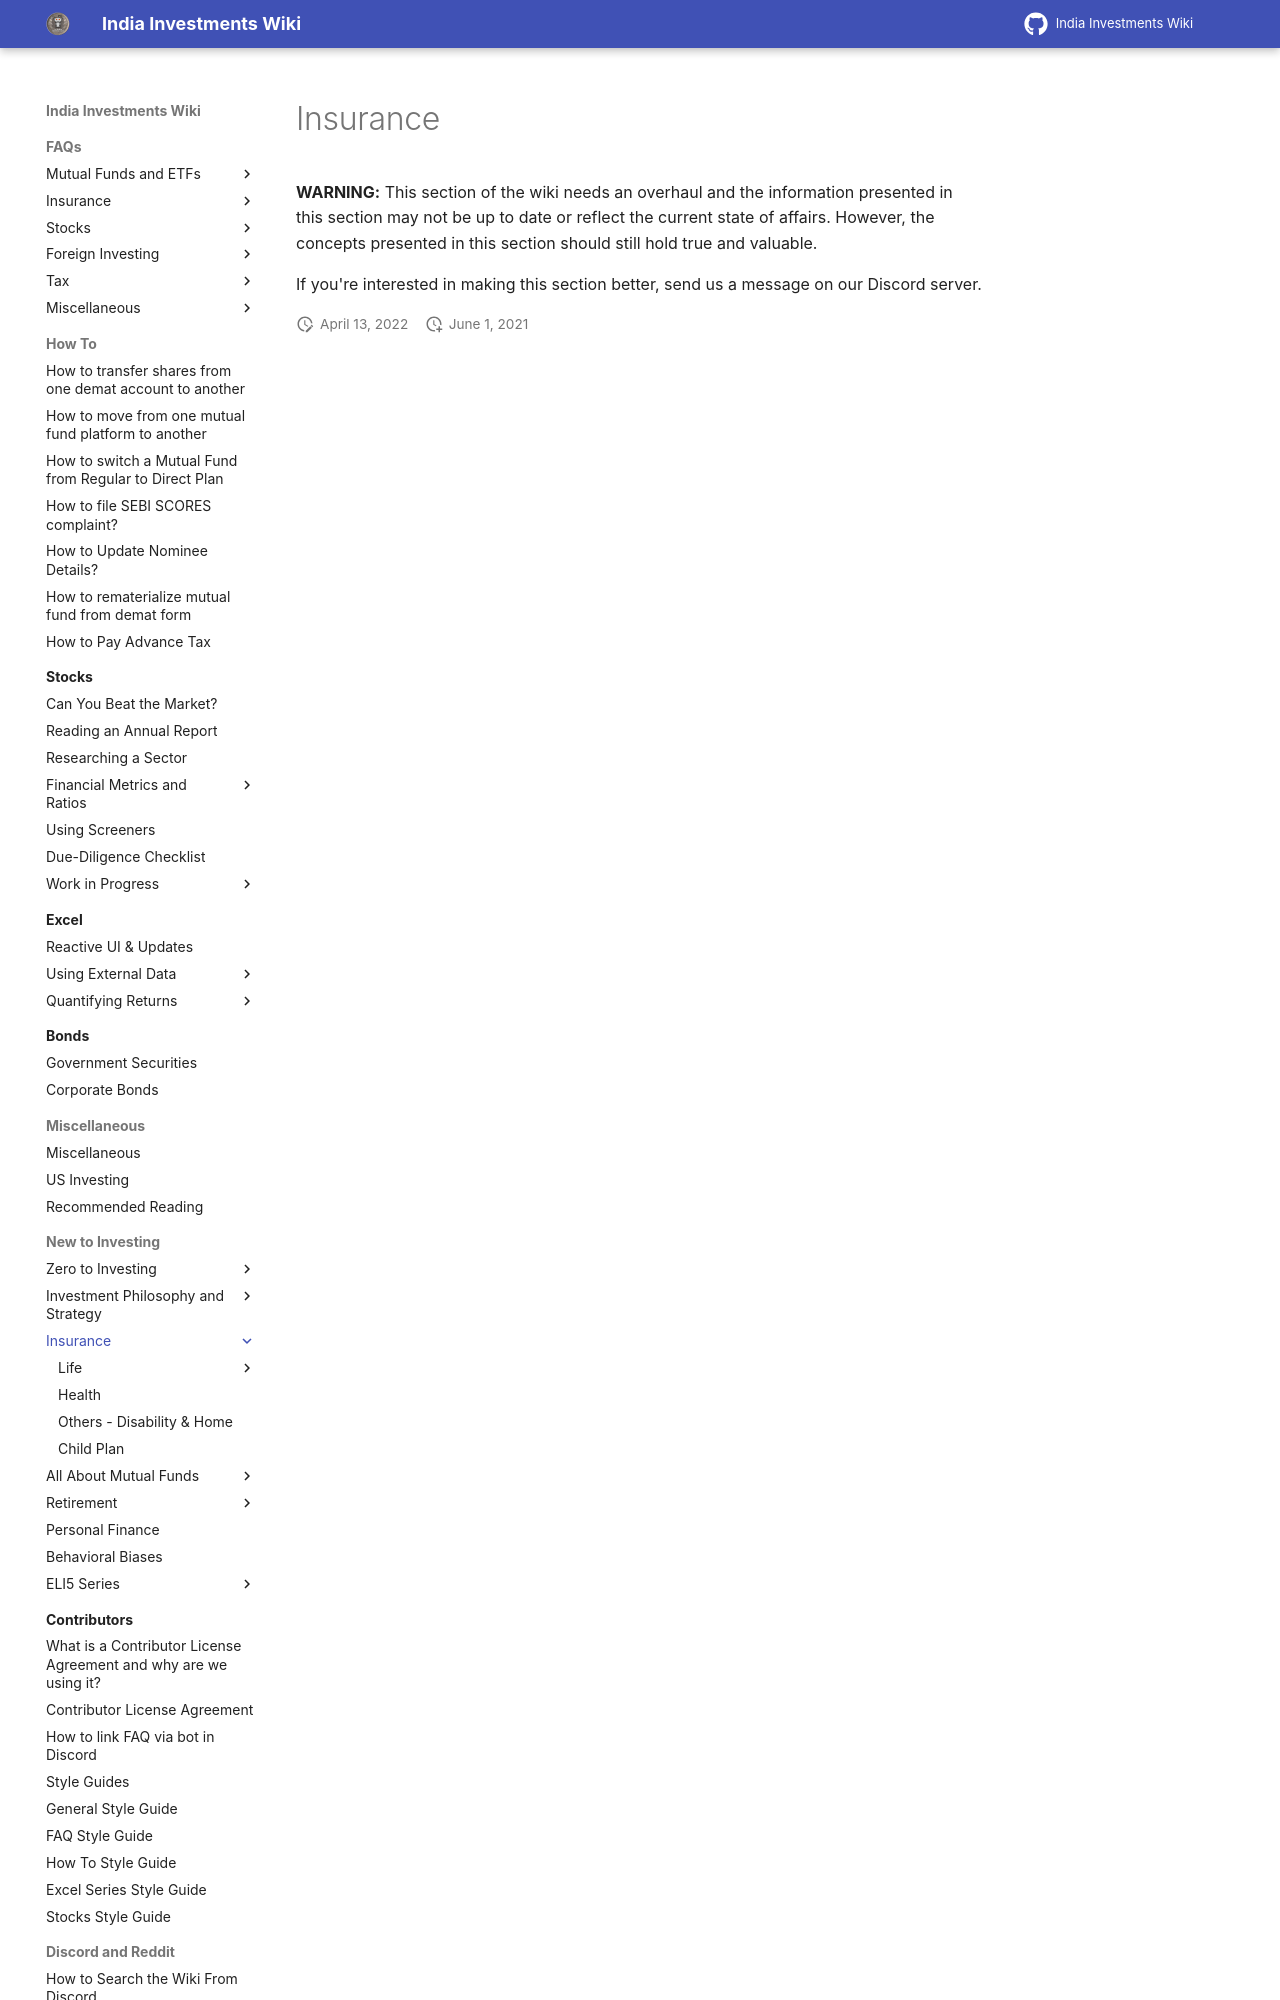

repository: indiainvestments/mkdocswiki · page: start-here/insurance-policies/index.html · generator: mkdocs

---
description: Severe medical emergencies or sudden loss of income can be pretty ghastly to one's finances. An insurance policy acts as a shock absorber. Read more about various insurance policies here.
---
